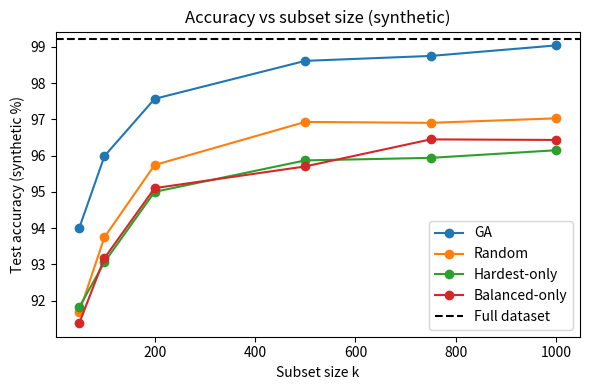
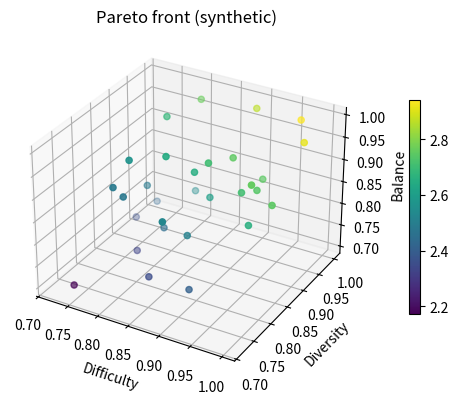
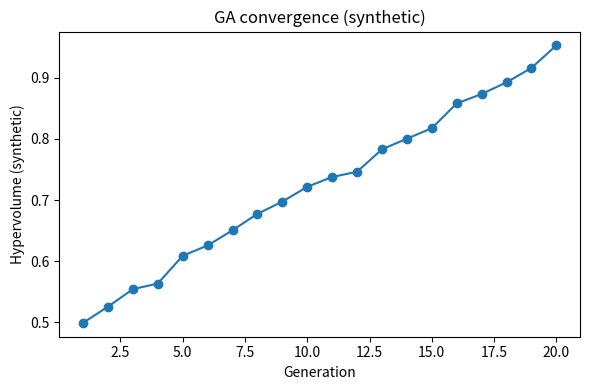
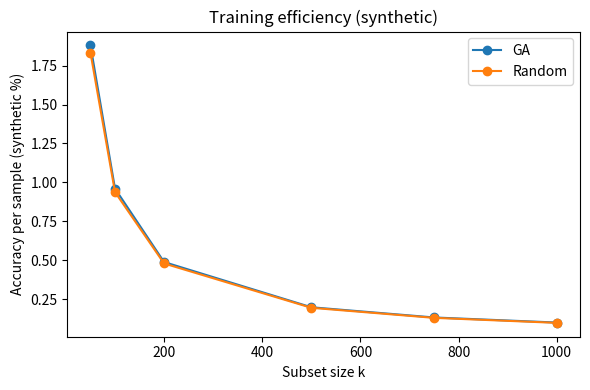

The matplotlib source for these figures, in order:
"""
Generate synthetic placeholder results (plots + tables) so the Expected Results
slide can be populated before real experiments complete.
Outputs are written to the `results/` directory.
"""

import json
import os
import numpy as np
import pandas as pd
import matplotlib

# Use a non-interactive backend for environments without display
matplotlib.use("Agg")
import matplotlib.pyplot as plt  # noqa: E402
from mpl_toolkits.mplot3d import Axes3D  # noqa: F401  # needed for 3D projection


def main() -> None:
    os.makedirs("results", exist_ok=True)

    ks = np.array([50, 100, 200, 500, 750, 1000])
    rng = np.random.default_rng(0)

    def noise(scale: float = 0.3) -> np.ndarray:
        return rng.normal(0, scale, size=ks.size)

    ga = np.clip(np.array([94, 96, 97.5, 98.6, 98.8, 99.0]) + noise(0.1), 0, 100)
    rnd = np.clip(ga - (2 + noise(0.25)), 0, 100)
    hardest = np.clip(ga - (3 + noise(0.35)), 0, 100)
    balanced = np.clip(ga - (2.5 + noise(0.3)), 0, 100)
    full = 99.2

    # Accuracy vs subset size
    plt.figure(figsize=(6, 4))
    for series, label in [
        (ga, "GA"),
        (rnd, "Random"),
        (hardest, "Hardest-only"),
        (balanced, "Balanced-only"),
    ]:
        plt.plot(ks, series, marker="o", label=label)
    plt.axhline(full, color="k", ls="--", label="Full dataset")
    plt.xlabel("Subset size k")
    plt.ylabel("Test accuracy (synthetic %)")
    plt.title("Accuracy vs subset size (synthetic)")
    plt.legend()
    plt.tight_layout()
    plt.savefig("results/accuracy_vs_size.png", dpi=200)

    # Pareto front (synthetic 3D scatter)
    fig = plt.figure(figsize=(5, 4))
    ax = fig.add_subplot(111, projection="3d")
    diff = rng.uniform(0.7, 1.0, size=30)
    div = rng.uniform(0.7, 1.0, size=30)
    bal = rng.uniform(0.7, 1.0, size=30)
    sc = ax.scatter(diff, div, bal, c=diff + div + bal, cmap="viridis")
    ax.set_xlabel("Difficulty")
    ax.set_ylabel("Diversity")
    ax.set_zlabel("Balance")
    ax.set_title("Pareto front (synthetic)")
    fig.colorbar(sc, ax=ax, shrink=0.6, pad=0.1)
    plt.tight_layout()
    plt.savefig("results/pareto_fronts_3d.png", dpi=200)

    # Convergence curves (hypervolume proxy)
    plt.figure(figsize=(6, 4))
    gens = np.arange(1, 21)
    hv = np.linspace(0.5, 0.95, gens.size) + rng.normal(0, 0.01, gens.size)
    plt.plot(gens, hv, marker="o")
    plt.xlabel("Generation")
    plt.ylabel("Hypervolume (synthetic)")
    plt.title("GA convergence (synthetic)")
    plt.tight_layout()
    plt.savefig("results/convergence_curves.png", dpi=200)

    # Training efficiency
    plt.figure(figsize=(6, 4))
    eff_ga = ga / ks
    eff_rnd = rnd / ks
    plt.plot(ks, eff_ga, marker="o", label="GA")
    plt.plot(ks, eff_rnd, marker="o", label="Random")
    plt.xlabel("Subset size k")
    plt.ylabel("Accuracy per sample (synthetic %)")
    plt.title("Training efficiency (synthetic)")
    plt.legend()
    plt.tight_layout()
    plt.savefig("results/training_efficiency.png", dpi=200)

    # Summary table and JSON
    df = pd.DataFrame(
        {
            "k": ks,
            "acc_ga": ga,
            "acc_random": rnd,
            "acc_hardest": hardest,
            "acc_balanced": balanced,
        }
    )
    df.to_csv("results/summary_table.csv", index=False)

    json.dump(
        {
            "synthetic": True,
            "ks": ks.tolist(),
            "acc_ga": ga.tolist(),
            "acc_random": rnd.tolist(),
            "acc_hardest": hardest.tolist(),
            "acc_balanced": balanced.tolist(),
            "acc_full": full,
        },
        open("results/evaluation.json", "w"),
        indent=2,
    )

    print("Synthetic outputs written to results/:")
    for fname in [
        "accuracy_vs_size.png",
        "pareto_fronts_3d.png",
        "convergence_curves.png",
        "training_efficiency.png",
        "summary_table.csv",
        "evaluation.json",
    ]:
        print(f" - results/{fname}")


if __name__ == "__main__":
    main()
